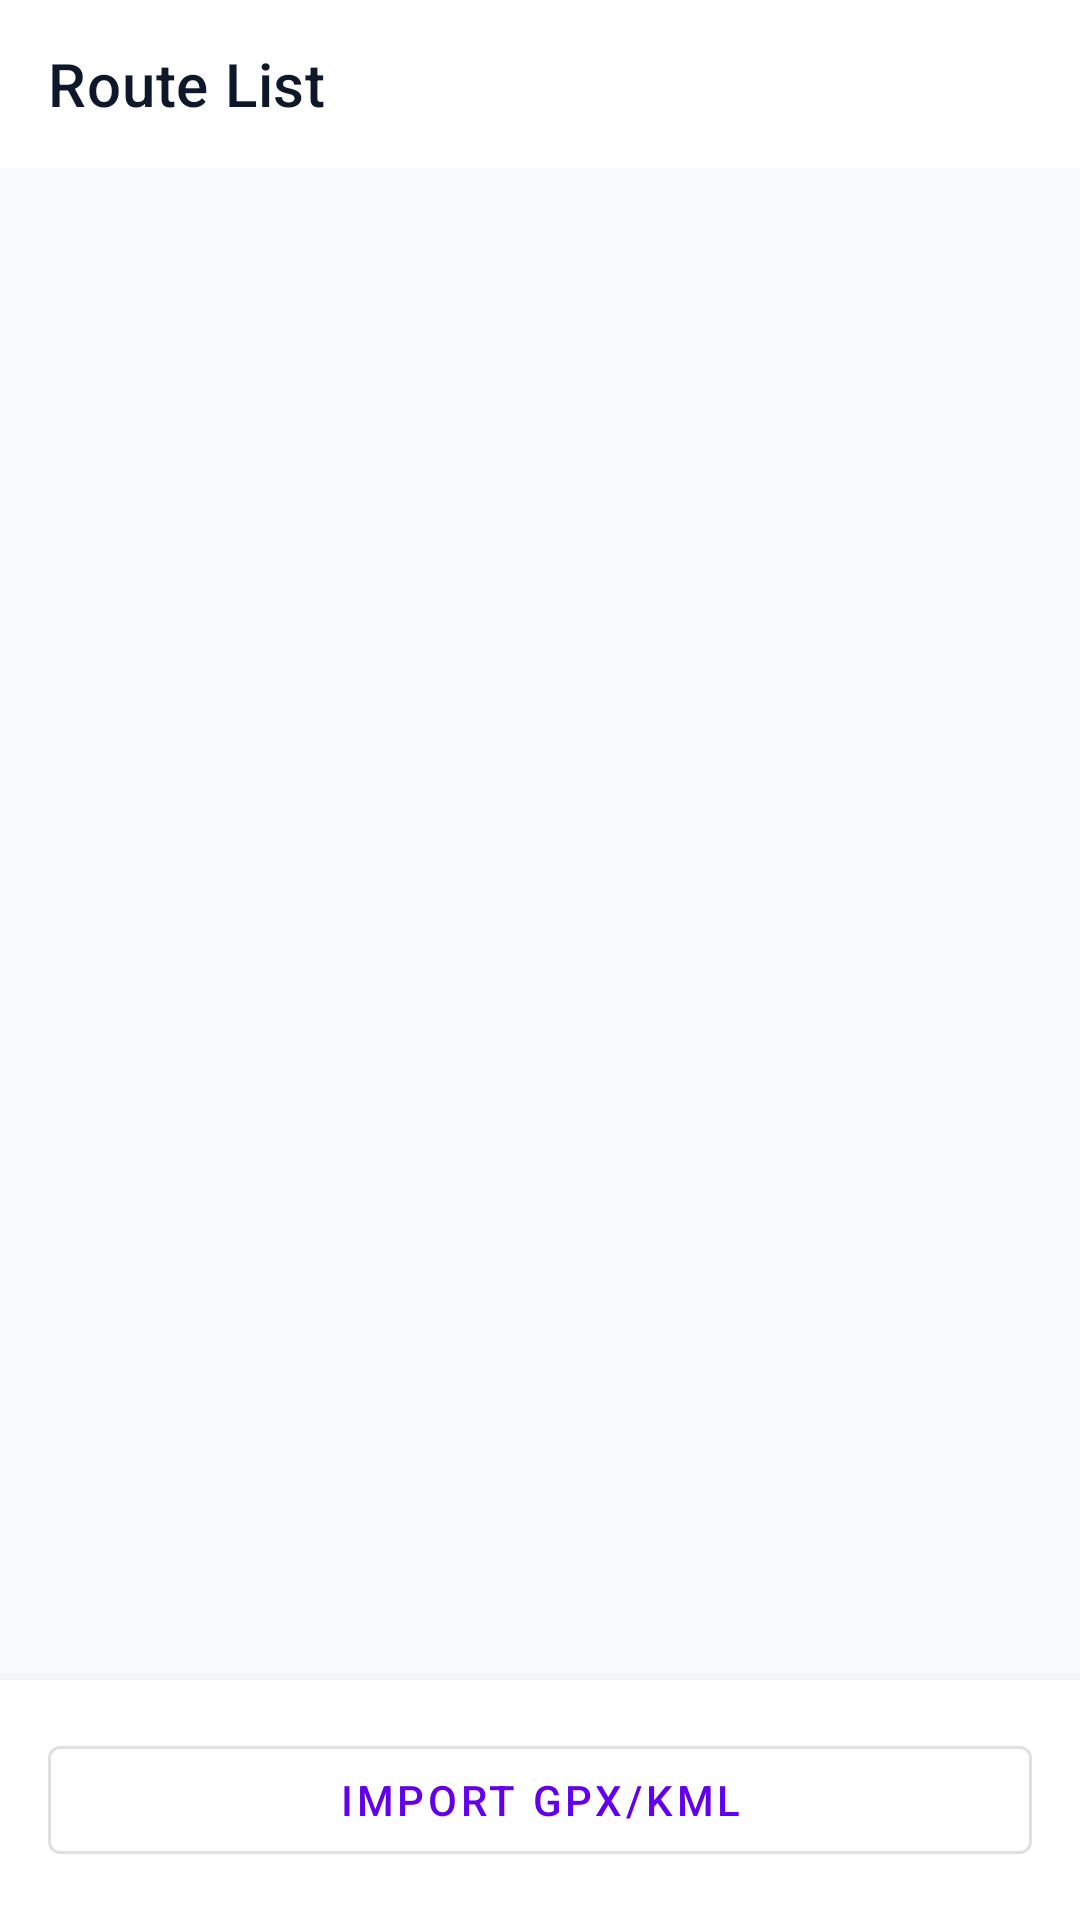

Reconstruct the res/layout file that produces this screen, plus the resources it refers to.
<!-- AndroidManifest.xml: activity theme Theme.MockGps -->
<!-- res/layout/activity_route_list.xml -->
<?xml version="1.0" encoding="utf-8"?>
<androidx.constraintlayout.widget.ConstraintLayout xmlns:android="http://schemas.android.com/apk/res/android"
    xmlns:app="http://schemas.android.com/apk/res-auto"
    xmlns:tools="http://schemas.android.com/tools"
    android:layout_width="match_parent"
    android:layout_height="match_parent"
    android:background="@color/slate_50">

    <com.google.android.material.appbar.AppBarLayout
        android:id="@+id/appBarLayout"
        android:layout_width="match_parent"
        android:layout_height="wrap_content"
        android:background="@color/white"
        app:elevation="4dp"
        app:layout_constraintTop_toTopOf="parent">

        <com.google.android.material.appbar.MaterialToolbar
            android:id="@+id/toolbar"
            android:layout_width="match_parent"
            android:layout_height="?attr/actionBarSize"
            app:title="@string/title_route_list"
            app:titleTextColor="@color/slate_900"
            app:navigationIcon="@drawable/ic_back" />

    </com.google.android.material.appbar.AppBarLayout>

    <androidx.recyclerview.widget.RecyclerView
        android:id="@+id/recyclerRoutes"
        android:layout_width="match_parent"
        android:layout_height="0dp"
        android:clipToPadding="false"
        android:padding="8dp"
        app:layout_constraintBottom_toTopOf="@id/bottomActionLayout"
        app:layout_constraintTop_toBottomOf="@id/appBarLayout"
        tools:listitem="@layout/item_route" />

    <TextView
        android:id="@+id/textEmpty"
        android:layout_width="wrap_content"
        android:layout_height="wrap_content"
        android:layout_marginTop="32dp"
        android:text="@string/label_no_history_records"
        android:textColor="@color/slate_400"
        android:visibility="gone"
        app:layout_constraintEnd_toEndOf="parent"
        app:layout_constraintStart_toStartOf="parent"
        app:layout_constraintTop_toBottomOf="@id/appBarLayout" />

    
    <LinearLayout
        android:id="@+id/bottomActionLayout"
        android:layout_width="match_parent"
        android:layout_height="wrap_content"
        android:background="@color/white"
        android:elevation="8dp"
        android:orientation="horizontal"
        android:padding="16dp"
        app:layout_constraintBottom_toBottomOf="parent">

        <com.google.android.material.button.MaterialButton
            android:id="@+id/buttonImportGpx"
            style="@style/Widget.MaterialComponents.Button.OutlinedButton"
            android:layout_width="match_parent"
            android:layout_height="wrap_content"
            android:text="@string/button_import_route"
            app:icon="@drawable/ic_route" />
    </LinearLayout>

</androidx.constraintlayout.widget.ConstraintLayout>
<!-- res/layout/item_route.xml (included above) -->
<?xml version="1.0" encoding="utf-8"?>
<TextView xmlns:android="http://schemas.android.com/apk/res/android"
    android:id="@+id/textRouteName"
    android:layout_width="match_parent"
    android:layout_height="wrap_content"
    android:padding="12dp"
    android:textSize="14sp"
    android:background="@drawable/route_item_bg" />
<!-- resources referenced by this layout -->
<resources>
  <color name="slate_400">#94A3B8</color>
  <color name="slate_50">#F8FAFC</color>
  <color name="slate_900">#0F172A</color>
  <color name="white">#FFFFFF</color>
  <!-- drawable route_item_bg (drawable) -->
  <selector xmlns:android="http://schemas.android.com/apk/res/android">
      <item android:state_selected="true" android:drawable="@color/teal_200" />
      <item android:drawable="@android:color/transparent" />
  </selector>
  <string name="button_import_route">Import GPX/KML</string>
  <string name="label_no_history_records">No Records</string>
  <string name="title_route_list">Route List</string>
  <style name="Theme.MockGps" parent="Theme.MaterialComponents.DayNight.NoActionBar">
          <item name="colorPrimary">@color/purple_500</item>
          <item name="colorPrimaryVariant">@color/purple_700</item>
          <item name="colorOnPrimary">@color/white</item>
          <item name="colorSecondary">@color/teal_200</item>
          <item name="colorSecondaryVariant">@color/teal_700</item>
          <item name="colorOnSecondary">@color/black</item>
          <item name="android:statusBarColor" tools:targetApi="l">@color/purple_700</item>
      </style>
  <color name="teal_200">#03DAC5</color>
  <color name="purple_500">#6200EE</color>
  <color name="purple_700">#3700B3</color>
  <color name="teal_700">#018786</color>
  <color name="black">#000000</color>
</resources>
